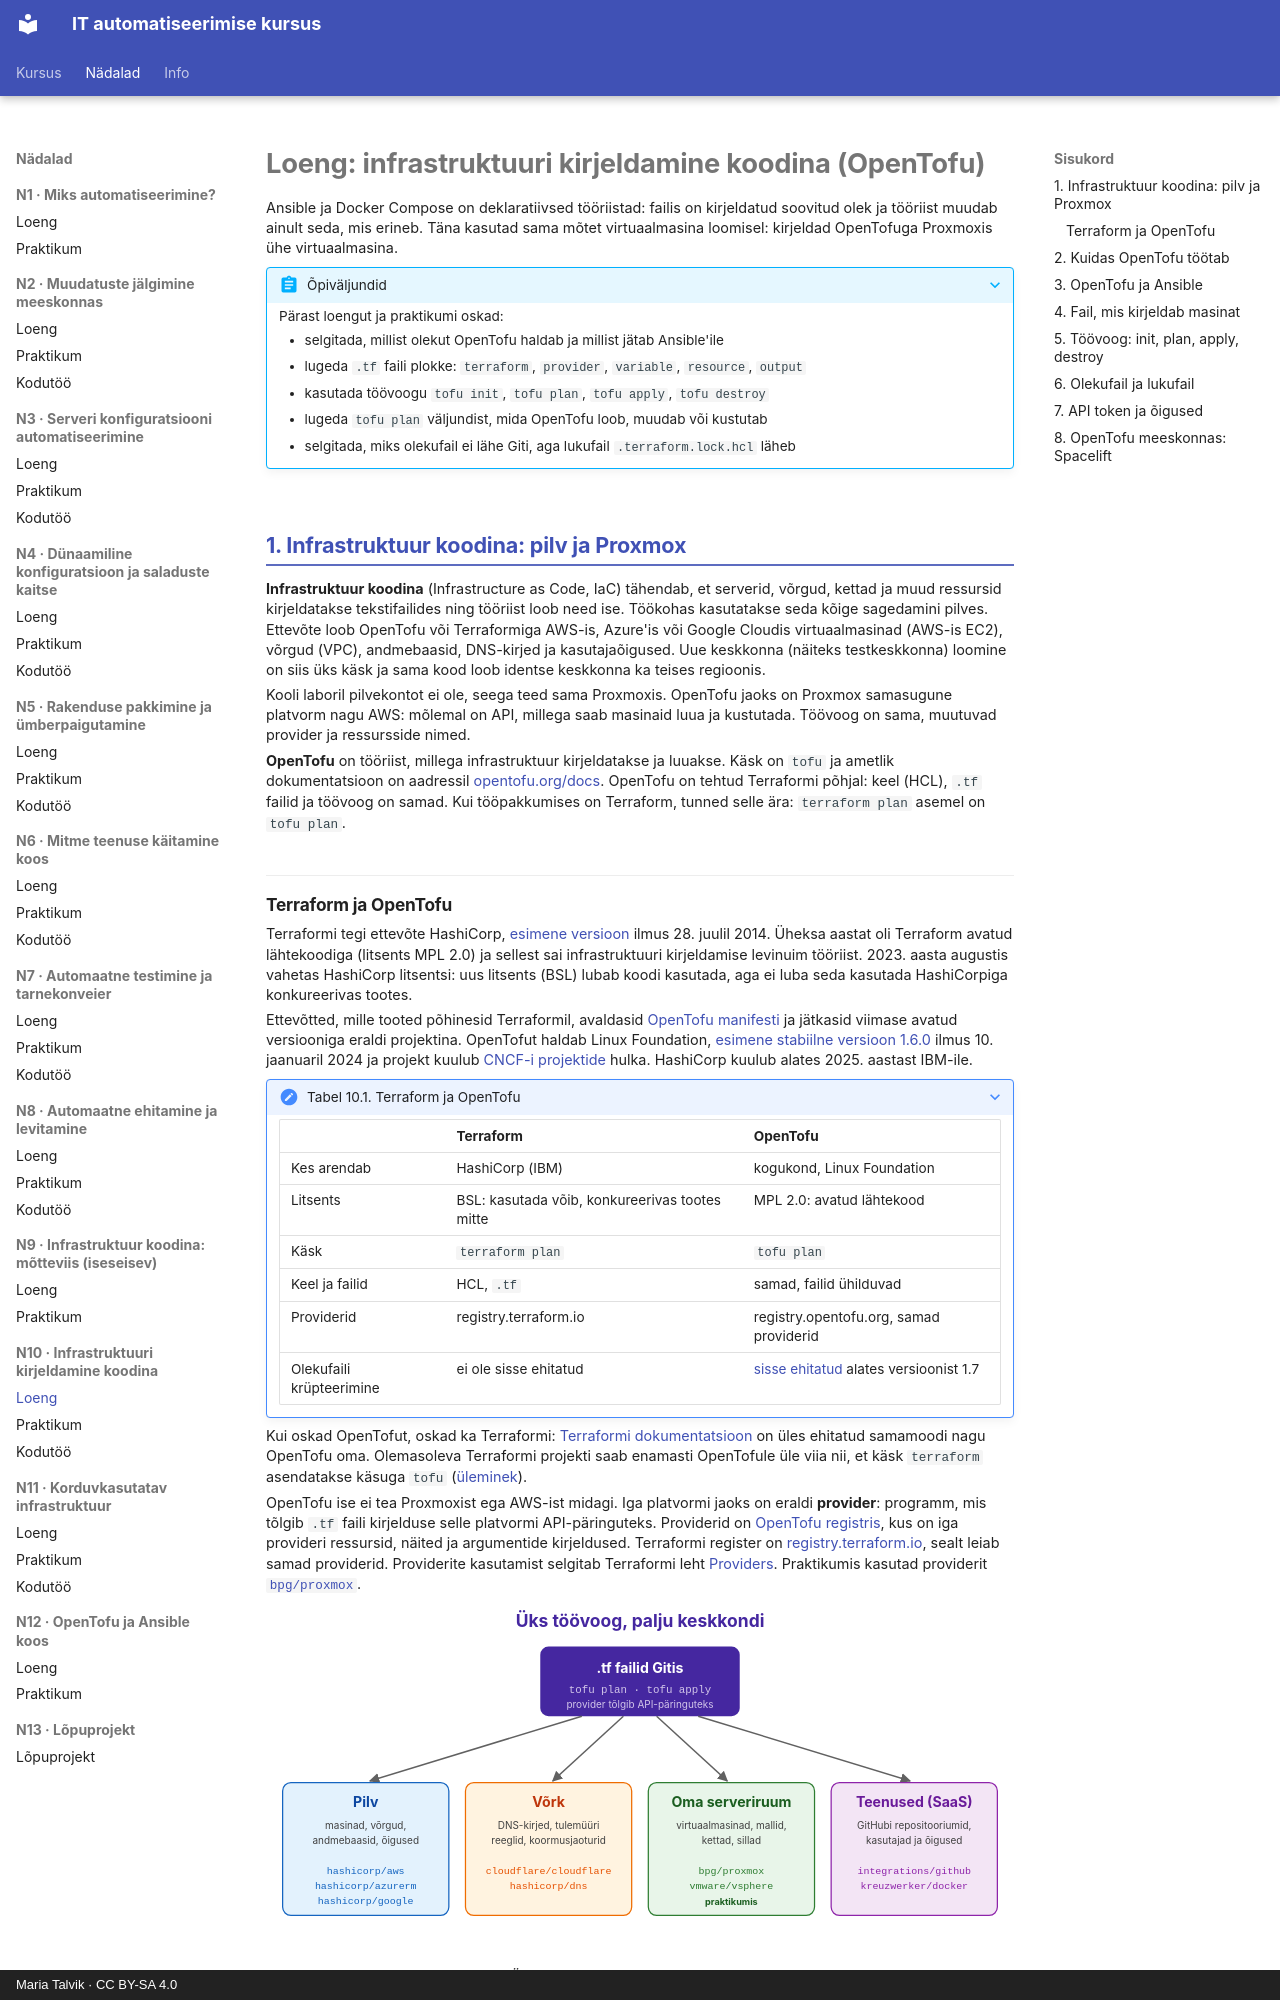

repository: hkhk-automation/devops · page: week10/lecture/index.html · generator: mkdocs · copyright: Maria Talvik · CC BY-SA 4.0

---
tags:
  - OpenTofu
  - IaC
  - Proxmox
---

# Loeng: infrastruktuuri kirjeldamine koodina (OpenTofu)

Ansible ja Docker Compose on deklaratiivsed tööriistad: failis on kirjeldatud soovitud olek ja tööriist muudab ainult seda, mis erineb. Täna kasutad sama mõtet virtuaalmasina loomisel: kirjeldad OpenTofuga Proxmoxis ühe virtuaalmasina.

??? abstract "Õpiväljundid"
    Pärast loengut ja praktikumi oskad:

    - selgitada, millist olekut OpenTofu haldab ja millist jätab Ansible'ile
    - lugeda `.tf` faili plokke: `terraform`, `provider`, `variable`, `resource`, `output`
    - kasutada töövoogu `tofu init`, `tofu plan`, `tofu apply`, `tofu destroy`
    - lugeda `tofu plan` väljundist, mida OpenTofu loob, muudab või kustutab
    - selgitada, miks olekufail ei lähe Giti, aga lukufail `.terraform.lock.hcl` läheb

## 1. Infrastruktuur koodina: pilv ja Proxmox

**Infrastruktuur koodina** (Infrastructure as Code, IaC) tähendab, et serverid, võrgud, kettad ja muud ressursid kirjeldatakse tekstifailides ning tööriist loob need ise. Töökohas kasutatakse seda kõige sagedamini pilves. Ettevõte loob OpenTofu või Terraformiga AWS-is, Azure'is või Google Cloudis virtuaalmasinad (AWS-is EC2), võrgud (VPC), andmebaasid, DNS-kirjed ja kasutajaõigused. Uue keskkonna (näiteks testkeskkonna) loomine on siis üks käsk ja sama kood loob identse keskkonna ka teises regioonis.

Kooli laboril pilvekontot ei ole, seega teed sama Proxmoxis. OpenTofu jaoks on Proxmox samasugune platvorm nagu AWS: mõlemal on API, millega saab masinaid luua ja kustutada. Töövoog on sama, muutuvad provider ja ressursside nimed.

**OpenTofu** on tööriist, millega infrastruktuur kirjeldatakse ja luuakse. Käsk on `tofu` ja ametlik dokumentatsioon on aadressil [opentofu.org/docs](https://opentofu.org/docs/intro/). OpenTofu on tehtud Terraformi põhjal: keel (HCL), `.tf` failid ja töövoog on samad. Kui tööpakkumises on Terraform, tunned selle ära: `terraform plan` asemel on `tofu plan`.
